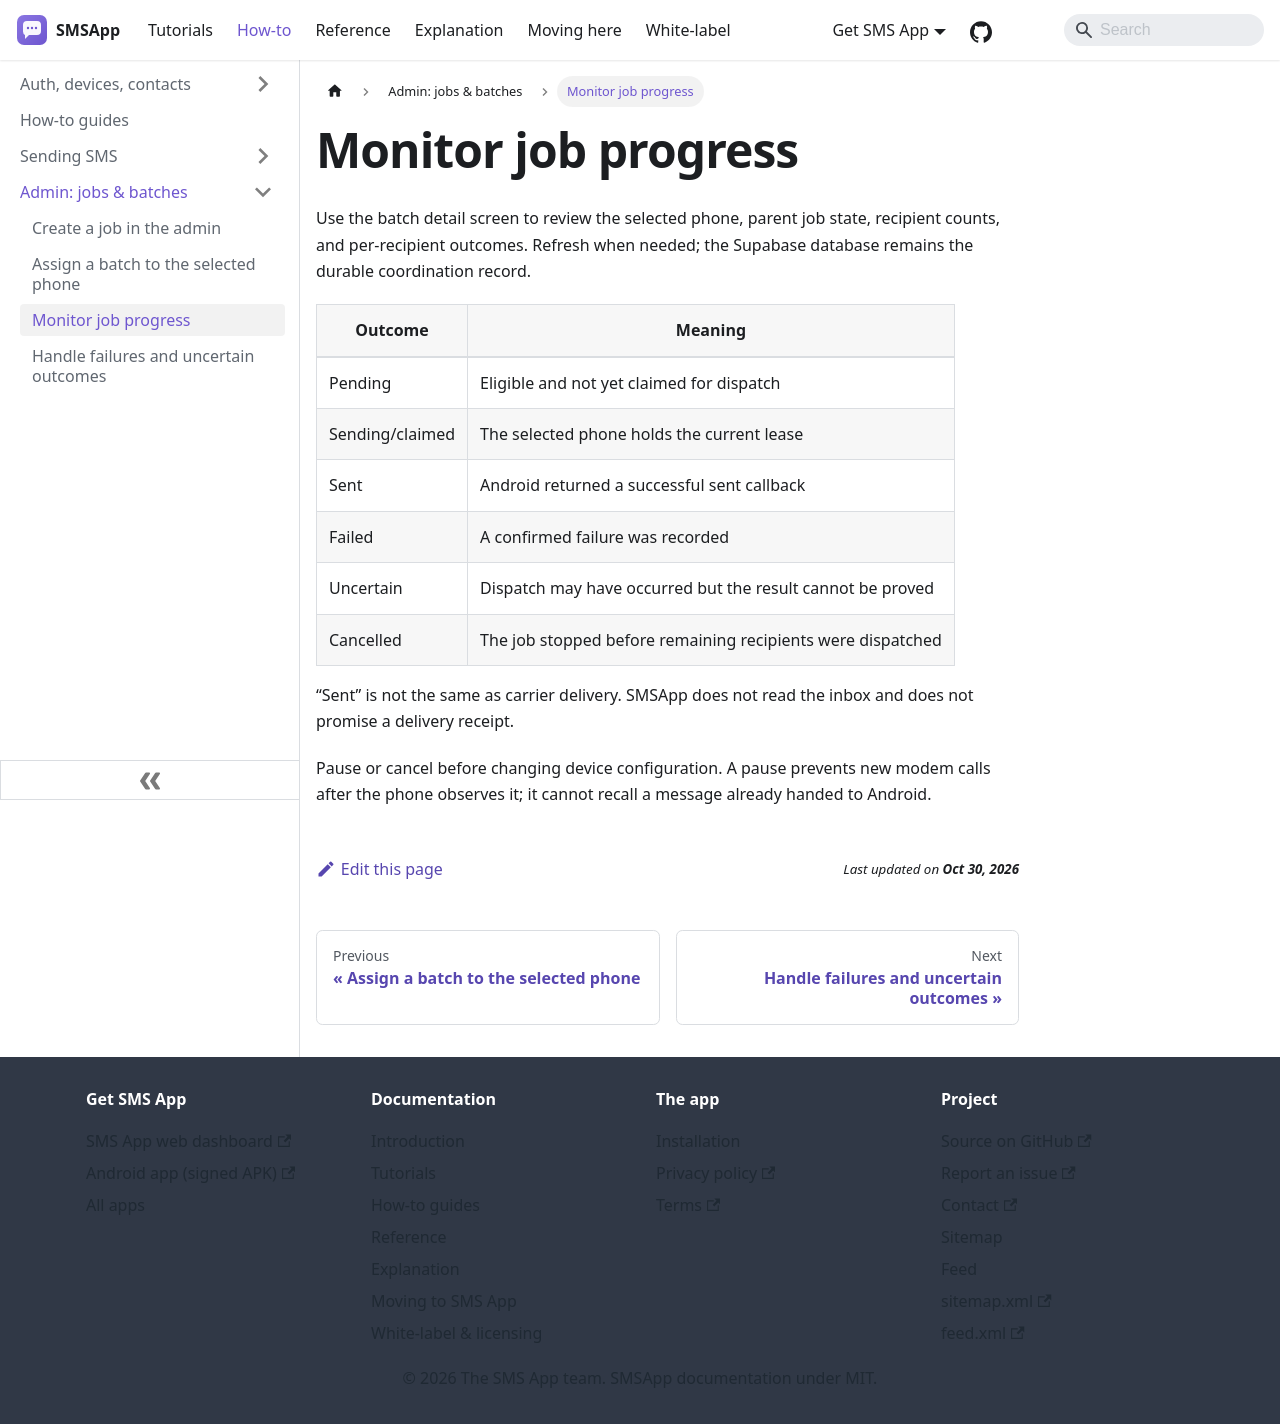

repository: aoneahsan/smsapp-docs · page: how-to/admin/monitor-job-progress.html · generator: docusaurus

---
title: Monitor job progress
description: Read recipient state without overstating carrier delivery.
sidebar_position: 3
---

# Monitor job progress

Use the batch detail screen to review the selected phone, parent job state, recipient counts, and per-recipient outcomes. Refresh when needed; the Supabase database remains the durable coordination record.

| Outcome | Meaning |
|---|---|
| Pending | Eligible and not yet claimed for dispatch |
| Sending/claimed | The selected phone holds the current lease |
| Sent | Android returned a successful sent callback |
| Failed | A confirmed failure was recorded |
| Uncertain | Dispatch may have occurred but the result cannot be proved |
| Cancelled | The job stopped before remaining recipients were dispatched |

“Sent” is not the same as carrier delivery. SMSApp does not read the inbox and does not promise a delivery receipt.

Pause or cancel before changing device configuration. A pause prevents new modem calls after the phone observes it; it cannot recall a message already handed to Android.
